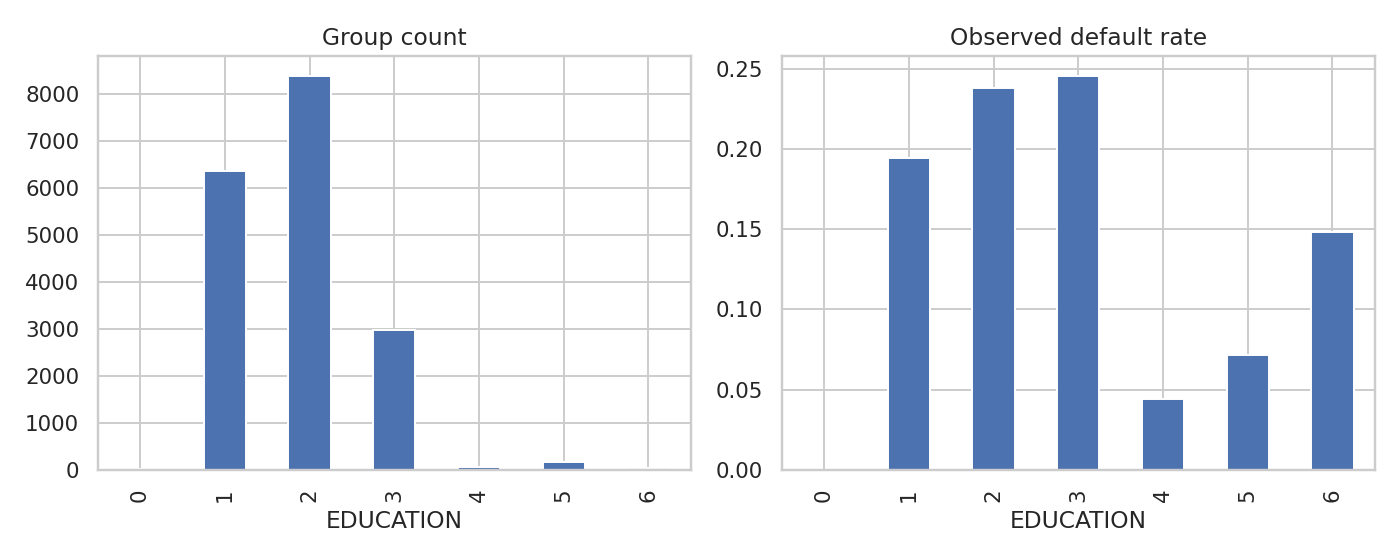

Values plotted in this chart, from the file beside it:
EDUCATION, count, default_rate
0, 7, 0.0
1, 6356, 0.1943
2, 8382, 0.238
3, 2971, 0.2454
4, 68, 0.04412
5, 168, 0.07143
6, 27, 0.1481
